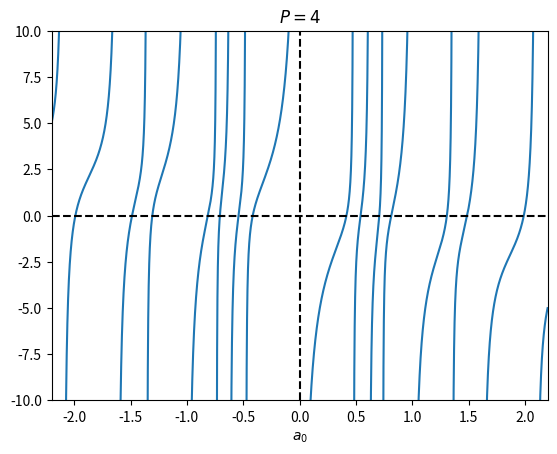

This figure's Python source:
#!/usr/bin/env python3

import matplotlib.pyplot as plt
import numpy as np
from tqdm import tqdm

def F(x, P):
    for _ in range(P):
        x -= 1 / x  # x = f(x) = x - 1 / x
    return x

# PARAMS
P = 4
xstep = 0.0001





xlim = P - 1.8
iList = np.arange(-xlim, xlim, xstep)
xList = []
prev = None
threshold = 10  # Adjust as needed for your function

for i in tqdm(iList):
    if i == 0:
        xList.append(np.nan)
        prev = None
        continue
    val = F(i, P) - i
    if prev is not None and abs(val - prev) > threshold:
        xList.append(np.nan)  # Insert nan to break the line
    xList.append(val)
    prev = val

# After this loop, xList may be longer than iList if you append extra np.nan.
# Solution: Build both lists together, skipping i values when you insert nan.

xVals = []
yVals = []
prev = None

for i in tqdm(iList):
    if i == 0:
        xVals.append(i)
        yVals.append(np.nan)
        prev = None
        continue
    val = F(i, P) - i
    if prev is not None and abs(val - prev) > threshold:
        xVals.append(i)
        yVals.append(np.nan)
    xVals.append(i)
    yVals.append(val)
    prev = val

plt.figure(dpi=200)
plt.title(f"$P = {P}$")
plt.plot(xVals, yVals)
plt.hlines(y=0.0, xmin=-xlim, xmax=xlim, linestyles="--", color='black')
plt.vlines(x=0.0, ymin=-10, ymax=10, linestyles="--", color='black')
plt.axis([-xlim, xlim, -10, 10])
plt.xlabel("$a_0$")
plt.ylabel("")
plt.show()
